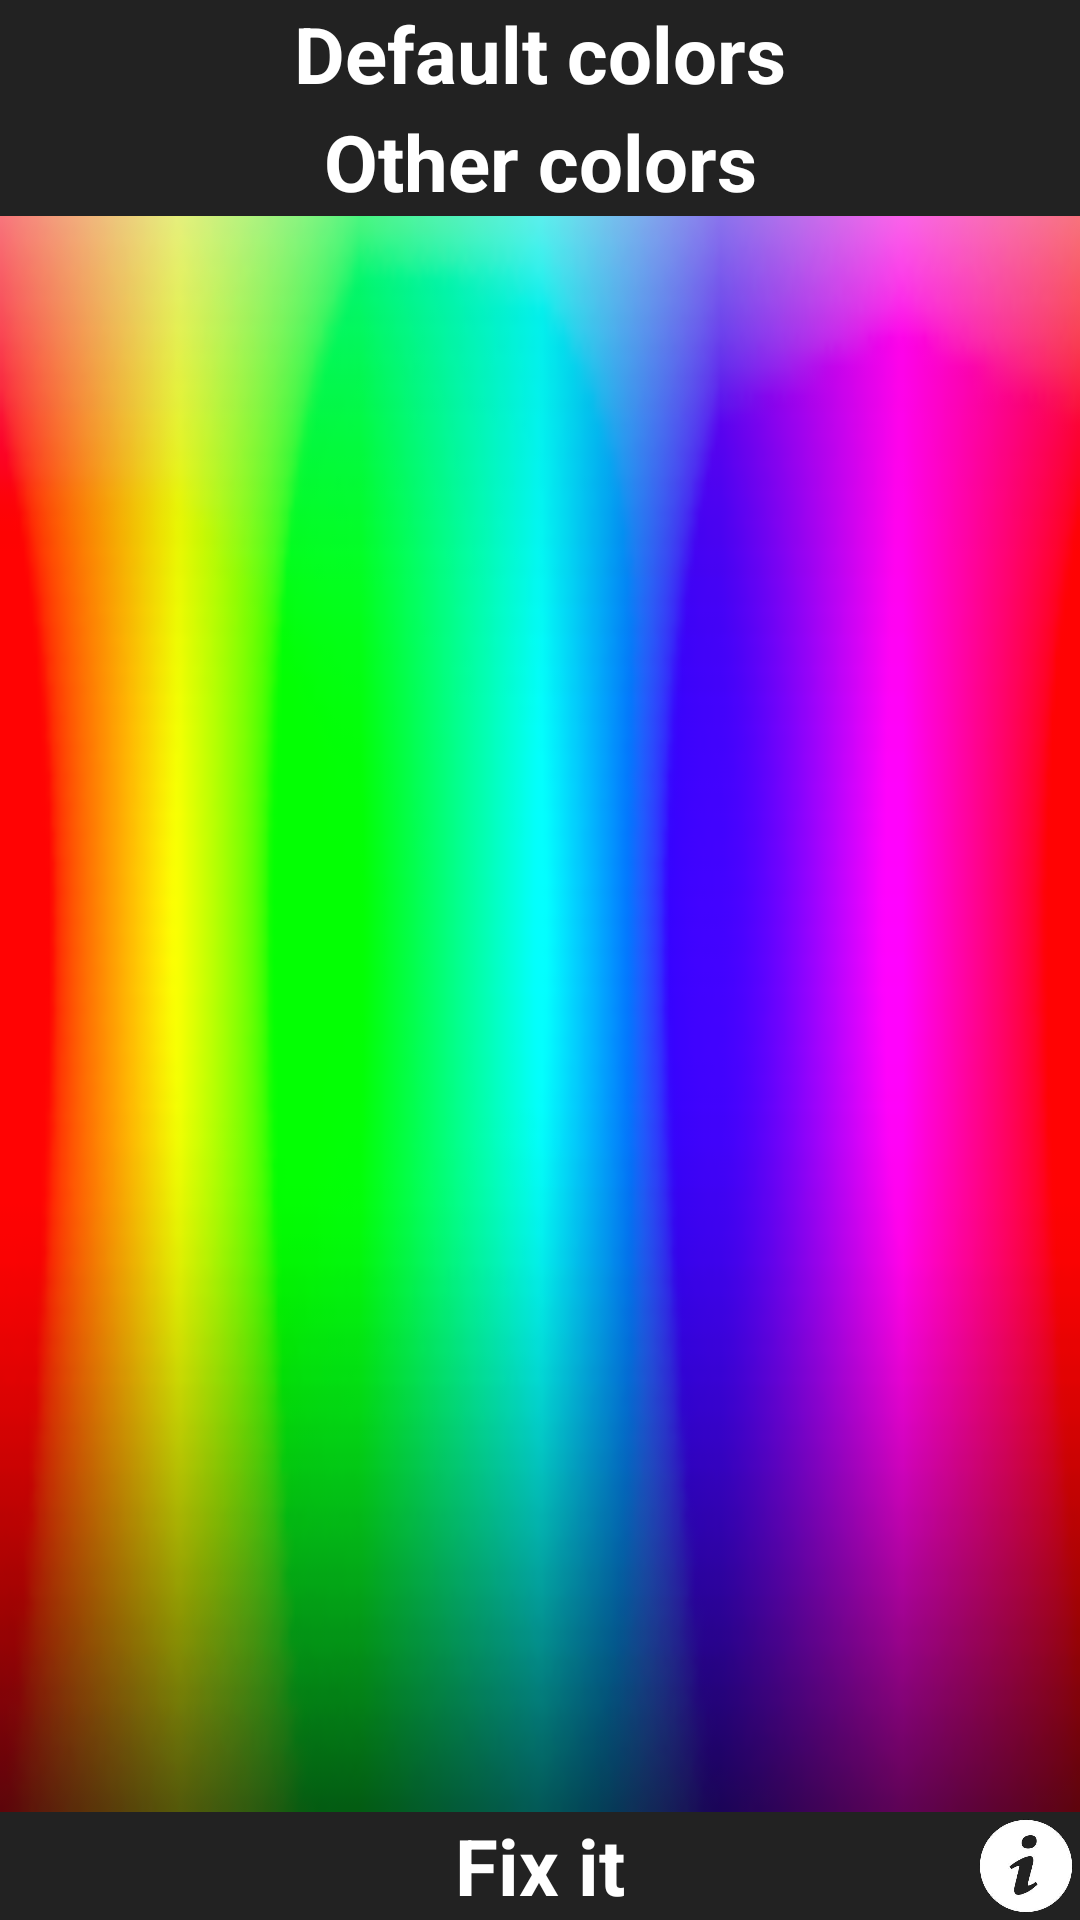

Layout XML and referenced resources for this Android screen:
<!-- AndroidManifest.xml: application theme AppTheme -->
<!-- res/layout/activity_test_lcd_main.xml -->
<LinearLayout xmlns:android="http://schemas.android.com/apk/res/android"
    android:layout_width="match_parent"
    android:layout_height="match_parent"
    android:orientation="vertical"
    android:background="#222"
    >

    <LinearLayout
        android:layout_width="match_parent"
        android:layout_height="wrap_content"
        android:orientation="vertical" >

        <TextView
            android:id="@+id/texto2"
            android:layout_width="match_parent"
            android:layout_height="36dp"
            android:text="@string/default_colors"
            android:textSize="26sp"
            android:gravity="center"
            android:background="#222"
            android:layout_alignParentRight="true"
            android:layout_alignParentEnd="true"
            android:layout_alignParentTop="false"
            android:layout_alignParentLeft="true"
            android:layout_alignParentStart="true"
            android:textColor="#FFFFFF"
            android:textStyle="bold" />

        <GridView
            android:id="@+id/gridViewMain"
            android:numColumns="2"
            android:columnWidth="100dp"
            android:stretchMode="columnWidth"
            android:layout_width="fill_parent"
            android:layout_below="@+id/texto2"
            android:layout_height="wrap_content"
            android:horizontalSpacing="5dp"
            android:verticalSpacing="5dp">
        </GridView>
    </LinearLayout>

    <LinearLayout
        android:layout_width="wrap_content"
        android:layout_height="match_parent"
        android:weightSum="1"
        android:orientation="vertical" >

        <TextView

            android:id="@+id/texto"
            android:layout_width="match_parent"
            android:layout_height="36sp"
            android:text="@string/other_colors"
            android:textSize="26sp"
            android:gravity="center"
            android:paddingTop="0dp"
            android:paddingBottom="0dp"
            android:background="#222"
            android:layout_alignParentBottom="false"
            android:layout_alignParentLeft="false"
            android:layout_alignParentStart="false"
            android:layout_alignParentRight="false"
            android:layout_alignParentEnd="true"
            android:textStyle="bold"
            android:textColor="#FFFFFF"
            android:layout_below="@+id/gridViewMain"/>

        <View

            android:id="@+id/chooseColors"
            android:layout_width="match_parent"
            android:layout_height="0dp"
            android:background="@drawable/color_picker"
            android:layout_below="@+id/texto"
            android:onClick="onClickOtherColors"

            android:layout_weight="1"

            />

        <RelativeLayout
            android:layout_width="match_parent"
            android:layout_height="36sp"
            android:orientation="horizontal"

            >
            <TextView

                android:id="@+id/fixIt"
                android:layout_width="match_parent"
                android:layout_height="match_parent"
                android:text="@string/fix_string"
                android:textSize="26sp"
                android:gravity="center"
                android:textColor="#FFFFFF"
                android:textStyle="bold"
                android:onClick="onClickFixIt"
                android:clickable="true"
                android:layout_alignParentLeft="true"
                android:layout_alignParentStart="true"
                android:layout_alignParentBottom="true"
                android:background="#222"
                android:layout_alignParentRight="true"
                android:layout_alignParentEnd="true" />
            <View

                android:id="@+id/viewInfo"
                android:layout_width="36sp"
                android:layout_height="match_parent"
                android:onClick="onClickInfo"
                android:layout_alignParentRight="true"
                android:layout_alignParentEnd="true"
                android:layout_alignRight="@id/fixIt"
                android:layout_alignParentBottom="true"
                android:background="@drawable/info"
                android:clickable="true" />
            </RelativeLayout>
        </LinearLayout>

    </LinearLayout>
<!-- resources referenced by this layout -->
<resources>
  <!-- drawable color_picker: png bitmap (drawable-xxhdpi, 45355 bytes) -->
  <!-- drawable info: jpg bitmap (drawable-hdpi, 21066 bytes) -->
  <string name="default_colors">Default colors</string>
  <string name="fix_string">Fix it</string>
  <string name="other_colors">Other colors</string>
  <style name="AppTheme" parent="Theme.AppCompat.Light">
          
      </style>
</resources>
